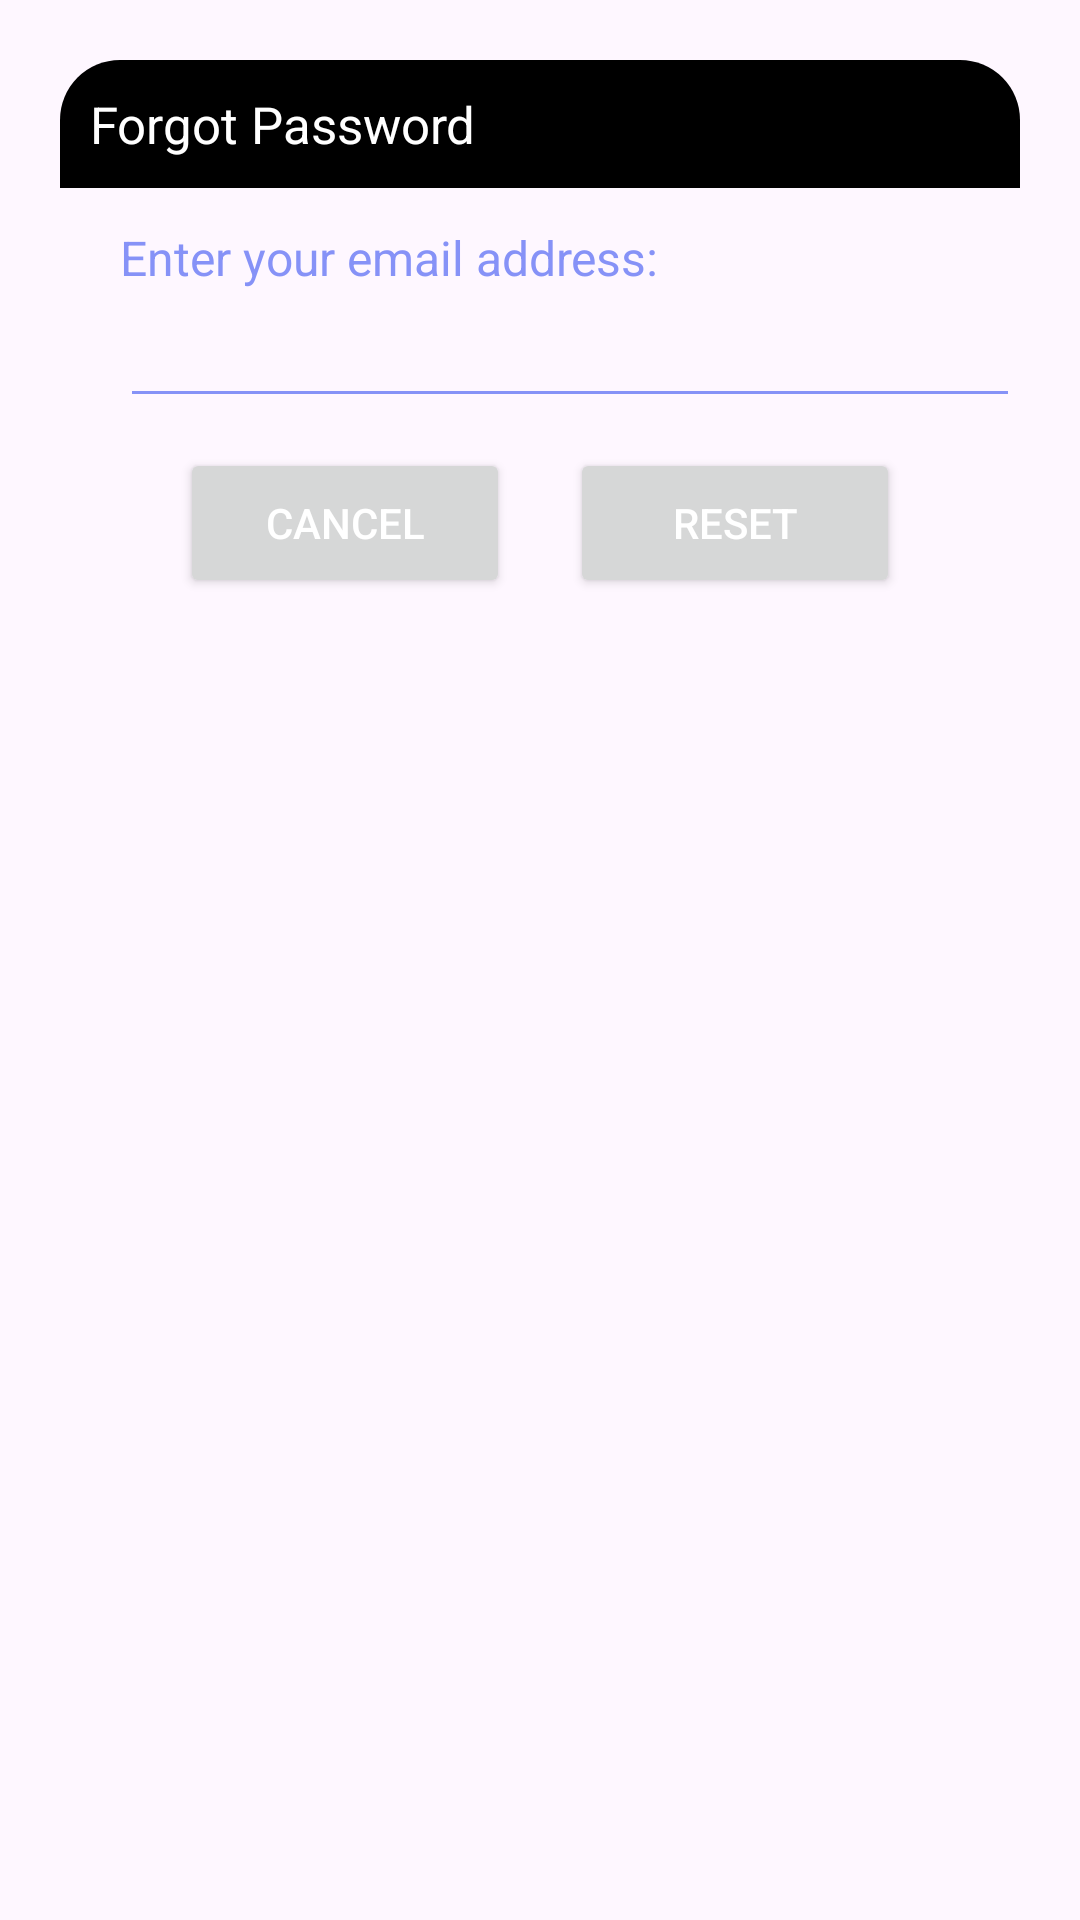

Reconstruct the res/layout file that produces this screen, plus the resources it refers to.
<!-- AndroidManifest.xml: application theme Theme.StudentLoanApp -->
<!-- res/layout/dialog_forgot.xml -->
<?xml version="1.0" encoding="utf-8"?>
<androidx.constraintlayout.widget.ConstraintLayout
    xmlns:android="http://schemas.android.com/apk/res/android"
    android:layout_margin="20dp"
    android:padding="20dp"
    android:id="@+id/dialogForgot"
    xmlns:app="http://schemas.android.com/apk/res-auto"
    android:layout_width="match_parent"
    android:layout_height="match_parent">
    <androidx.constraintlayout.widget.ConstraintLayout
        android:layout_width="match_parent"
        android:layout_height="wrap_content"
        android:id="@+id/dialogBox"
        app:layout_constraintTop_toTopOf="parent"
        android:background="@drawable/white_box">
        <TextView
            android:layout_width="match_parent"
            android:layout_height="wrap_content"
            android:id="@+id/forgotTitle"
            android:text="Forgot Password"
            android:padding="10dp"
            android:textSize="17sp"
            android:background="@drawable/black_round"
            android:textColor="@color/white"
            android:drawableLeft="@drawable/baseline_360_24"
            android:drawablePadding="8dp"
            app:layout_constraintTop_toTopOf="parent"/>
        <TextView
            android:layout_width="match_parent"
            android:layout_height="wrap_content"
            android:id="@+id/desc"
            android:text="Enter your email address:"
            android:layout_marginStart="20dp"
            android:layout_marginEnd="20dp"
            android:layout_marginTop="8dp"
            android:textSize="16sp"
            android:textColor="@color/lavender"
            app:layout_constraintTop_toBottomOf="@id/forgotTitle"
            app:layout_constraintBottom_toTopOf="@id/emailBox"/>
        <EditText
            android:layout_width="300dp"
            android:layout_height="wrap_content"
            android:id="@+id/emailBox"
            android:textColor="@color/lavender"
            android:textSize="16sp"
            android:layout_marginStart="20dp"
            android:layout_marginBottom="30dp"
            android:maxLines="1"
            android:backgroundTint="@color/lavender"
            app:layout_constraintStart_toStartOf="parent"
            app:layout_constraintBottom_toBottomOf="parent"
            app:layout_constraintTop_toBottomOf="@id/forgotTitle"/>
        <Button
            android:layout_width="0dp"
            android:layout_height="50dp"
            android:id="@+id/btnCancel"
            android:layout_marginStart="40dp"
            android:layout_marginEnd="10dp"
            android:text="Cancel"
            android:textColor="@color/white"
            android:textSize="14sp"
            app:cornerRadius = "20dp"
            android:layout_marginBottom="8dp"
            android:layout_marginTop="10dp"
            app:layout_constraintStart_toStartOf="parent"
            app:layout_constraintTop_toBottomOf="@id/emailBox"
            app:layout_constraintBottom_toBottomOf="@id/dialogBox"
            app:layout_constraintEnd_toStartOf="@id/btnReset"/>
        <Button
            android:layout_width="0dp"
            android:layout_height="50dp"
            android:id="@+id/btnReset"
            android:text="Reset"
            android:layout_marginStart="10dp"
            android:layout_marginBottom="8dp"
            android:layout_marginTop="10dp"
            android:layout_marginEnd="40dp"
            android:textColor="@color/white"
            android:textSize="14sp"
            app:cornerRadius = "20dp"
            app:layout_constraintEnd_toEndOf="parent"
            app:layout_constraintBottom_toBottomOf="@id/dialogBox"
            app:layout_constraintStart_toEndOf="@id/btnCancel"/>
    </androidx.constraintlayout.widget.ConstraintLayout>
</androidx.constraintlayout.widget.ConstraintLayout>
<!-- resources referenced by this layout -->
<resources>
  <color name="lavender">#8692f7</color>
  <color name="white">#FFFFFFFF</color>
  <!-- drawable black_round (drawable) -->
  <?xml version="1.0" encoding="utf-8"?>
  <shape xmlns:android="http://schemas.android.com/apk/res/android"
      android:shape="rectangle">
      <solid
          android:color="@color/black"/>
      <corners
          android:topLeftRadius="20dp"
          android:topRightRadius="20dp"/>
  </shape>
  <style name="Theme.StudentLoanApp" parent="Base.Theme.StudentLoanApp" />
  <color name="black">#FF000000</color>
  <style name="Base.Theme.StudentLoanApp" parent="Theme.Material3.DayNight.NoActionBar">
          
          
      </style>
</resources>
